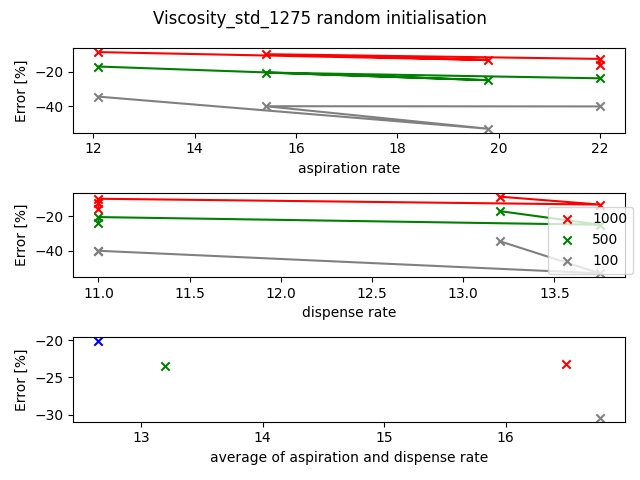

Source data for this figure (header and first rows):
liquid, pipette, volume, aspiration_rate, dispense_rate, blow_out_rate, delay_aspirate, delay_dispense, delay_blow_out, touch_tip_aspirate, touch_tip_dispense, density, time, mi, mf, m, %error, Transfer_Observation, Comment
Viscosity_std_1275, p1000, 1000, 22.0, 11.0, 0.0, 3.0, 3.0, 0.0, True, False, 0.8736, 149.3, 19.96, 20.7, 0.7337, -16.01, Incomplete Aspiration, No comment
Viscosity_std_1275, p1000, 1000, 22.0, 11.0, 0.0, 5.0, 5.0, 0.0, True, False, 0.8736, 153.4, 21.84, 22.6, 0.7621, -12.76, incomplete aspiration, 
Viscosity_std_1275, p1000, 500.0, 22.0, 11.0, 0.0, 5.0, 5.0, 0.0, True, False, 0.8736, 84.23, 22.6, 22.93, 0.3324, -23.9, incomplete aspiration, 
Viscosity_std_1275, p1000, 100.0, 22.0, 11.0, 0.0, 5.0, 5.0, 0.0, True, False, 0.8736, 29.62, 22.93, 22.98, 0.0524, -40.02, incomplete aspiration, 
Viscosity_std_1275, p1000, 1000, 15.4, 11, 0.0, 5.0, 5.0, 0.0, True, False, 0.8736, 173.9, 22.98, 23.77, 0.7856, -10.07, incomplete aspiration, 
Viscosity_std_1275, p1000, 500.0, 15.4, 11, 0.0, 5.0, 5.0, 0.0, True, False, 0.8736, 95.08, 23.77, 24.12, 0.3469, -20.58, incomplete aspiration, 
Viscosity_std_1275, p1000, 100.0, 15.4, 11, 0.0, 5.0, 5.0, 0.0, True, False, 0.8736, 32.18, 24.12, 24.17, 0.0525, -39.9, incomplete aspiration, 
Viscosity_std_1275, p1000, 1000, 19.8, 13.75, 0.0, 5.0, 5.0, 0.0, True, False, 0.8736, 139.8, 24.17, 24.92, 0.7565, -13.4, incomplete aspiration, 
Viscosity_std_1275, p1000, 500.0, 19.8, 13.75, 0.0, 5.0, 5.0, 0.0, True, False, 0.8736, 77.9, 24.92, 25.25, 0.3276, -25, incomplete aspiration, 
Viscosity_std_1275, p1000, 100.0, 19.8, 13.75, 0.0, 5.0, 5.0, 0.0, True, False, 0.8736, 28.47, 25.25, 25.29, 0.0412, -52.84, incomplete aspiration, 
Viscosity_std_1275, p1000, 1000, 12.1, 13.2, 0.0, 5.0, 5.0, 0.0, True, False, 0.8736, 179.1, 25.29, 26.09, 0.7961, -8.871, incomplete aspiration, 
Viscosity_std_1275, p1000, 500.0, 12.1, 13.2, 0.0, 5.0, 5.0, 0.0, True, False, 0.8736, 97.94, 26.09, 26.45, 0.3619, -17.15, incomplete aspiration, 
Viscosity_std_1275, p1000, 100.0, 12.1, 13.2, 0.0, 5.0, 5.0, 0.0, True, False, 0.8736, 33.14, 26.45, 26.51, 0.0573, -34.41, incomplete aspiration, 
